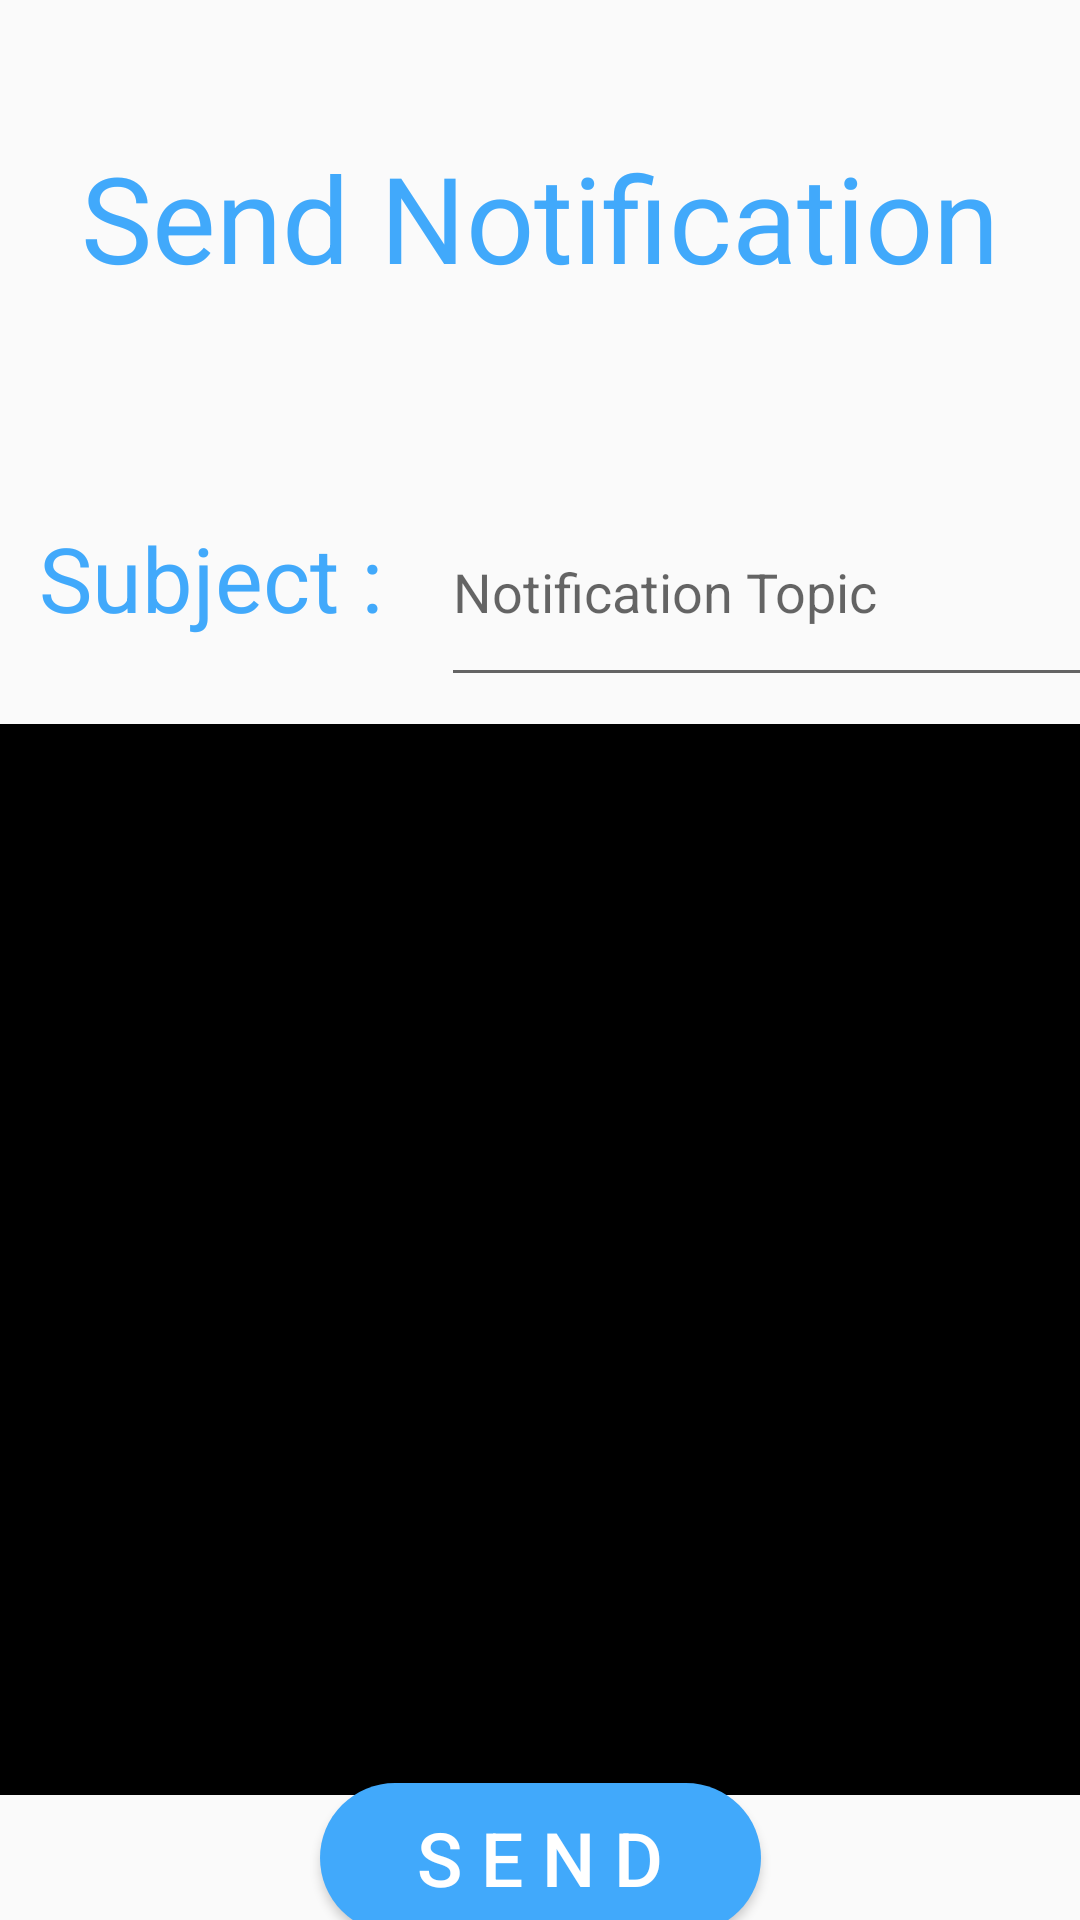

Reconstruct the res/layout file that produces this screen, plus the resources it refers to.
<!-- AndroidManifest.xml: application theme Theme.StudentPlacementApp -->
<!-- res/layout/activity_admin_sendnotification.xml -->
<?xml version="1.0" encoding="utf-8"?>
<androidx.constraintlayout.widget.ConstraintLayout xmlns:android="http://schemas.android.com/apk/res/android"
    xmlns:app="http://schemas.android.com/apk/res-auto"
    xmlns:tools="http://schemas.android.com/tools"
    android:layout_width="match_parent"
    android:layout_height="match_parent"
    tools:context=".AdminSendnotification">

    <TextView
        android:id="@+id/textView7"
        android:layout_width="match_parent"
        android:layout_height="81dp"
        android:layout_alignParentStart="true"
        android:layout_alignParentTop="true"
        android:layout_marginTop="32dp"
        android:gravity="center"
        android:text="Send Notification"
        android:textColor="#41A9FB"
        android:textSize="40dp"
        app:layout_constraintEnd_toEndOf="parent"
        app:layout_constraintHorizontal_bias="0.0"
        app:layout_constraintStart_toStartOf="parent"
        app:layout_constraintTop_toTopOf="parent" />

    <TextView
        android:id="@+id/textView14"
        android:layout_width="134dp"
        android:layout_height="72dp"
        android:layout_below="@+id/textView7"
        android:layout_alignParentStart="true"
        android:layout_alignParentEnd="true"
        android:layout_alignParentBottom="true"
        android:gravity="center_vertical"
        android:text="Subject :"
        android:textColor="#41A9FB"
        android:textSize="30dp"
        app:layout_constraintBottom_toBottomOf="parent"
        app:layout_constraintEnd_toEndOf="parent"
        app:layout_constraintHorizontal_bias="0.057"
        app:layout_constraintStart_toStartOf="parent"
        app:layout_constraintTop_toTopOf="parent"
        app:layout_constraintVertical_bias="0.276" />

    <EditText
        android:id="@+id/editTextTextMultiLine"
        android:layout_width="361dp"
        android:layout_height="357dp"
        android:ems="10"
        android:gravity="start|top"
        android:background="@drawable/box"
        android:hint="  Enter Description about Notification....."
        app:layout_constraintBottom_toBottomOf="parent"
        app:layout_constraintEnd_toEndOf="parent"
        app:layout_constraintHorizontal_bias="0.461"
        app:layout_constraintStart_toStartOf="parent"
        app:layout_constraintTop_toBottomOf="@+id/textView14"
        app:layout_constraintVertical_bias="0.233" />

    <Button
        android:id="@+id/send"
        android:layout_width="147dp"
        android:layout_height="50dp"
        android:background="@drawable/rounded_button"
        android:text="S E N D"
        android:textColor="@color/white"
        android:textSize="25dp"
        app:layout_constraintBottom_toBottomOf="parent"
        app:layout_constraintEnd_toEndOf="parent"
        app:layout_constraintHorizontal_bias="0.5"
        app:layout_constraintStart_toStartOf="parent"
        app:layout_constraintTop_toBottomOf="@+id/editTextTextMultiLine" />

    <EditText
        android:id="@+id/editTextTextPersonName"
        android:layout_width="242dp"
        android:layout_height="73dp"
        android:ems="10"
        android:hint="Notification Topic"
        android:inputType="textPersonName"
        app:layout_constraintBottom_toBottomOf="parent"
        app:layout_constraintEnd_toEndOf="parent"
        app:layout_constraintHorizontal_bias="0.0"
        app:layout_constraintStart_toEndOf="@+id/textView14"
        app:layout_constraintTop_toTopOf="parent"
        app:layout_constraintVertical_bias="0.281" />

</androidx.constraintlayout.widget.ConstraintLayout>
<!-- resources referenced by this layout -->
<resources>
  <!-- drawable box (drawable) -->
  <?xml version="1.0" encoding="utf-8"?>
  <shape xmlns:android="http://schemas.android.com/apk/res/android" android:shape="rectangle">
  
      <solid android:color="@color/black"/>
  
  
  </shape>
  <!-- drawable rounded_button (drawable) -->
  <?xml version="1.0" encoding="utf-8"?>
  <shape xmlns:android="http://schemas.android.com/apk/res/android" android:shape="rectangle">
  
      <solid android:color="#41A9FB"/>
      <corners android:radius="150dp"/>
  
  
  </shape>
  <style name="Theme.StudentPlacementApp" parent="Theme.AppCompat.Light.NoActionBar">
          
          <item name="colorPrimary">@color/purple_500</item>
          <item name="colorPrimaryVariant">@color/purple_700</item>
          <item name="colorOnPrimary">@color/white</item>
          
          <item name="colorSecondary">@color/teal_200</item>
          <item name="colorSecondaryVariant">@color/teal_700</item>
          <item name="colorOnSecondary">@color/black</item>
          
          <item name="android:statusBarColor" tools:targetApi="l">?attr/colorPrimaryVariant</item>
          
      </style>
  <!-- not gathered from this repository: default colours our renderer supplied (Android Studio template values) -->
  <color name="purple_500">#FF6200EE</color>
  <color name="purple_700">#FF3700B3</color>
  <color name="teal_200">#FF03DAC5</color>
  <color name="teal_700">#FF018786</color>
  <color name="black">#FF000000</color>
  <color name="white">#FFFFFFFF</color>
</resources>
